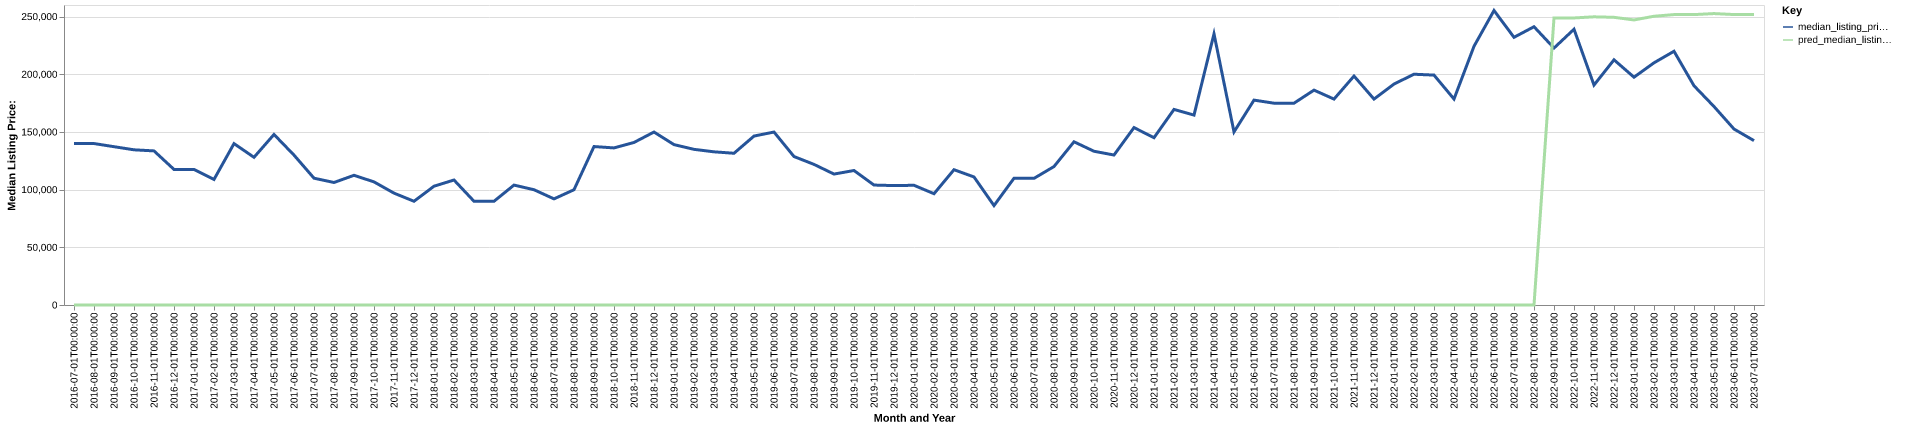

Values plotted in this chart, from the file beside it:
date, time_idx, median_listing_price, thirty_year_interest_rate_five, month, county_name, active_listing_count, median_days_on_market, pred_median_listing_price, month_year
2016-07-01, 0, 139900, 3.72, 7, perry, ar, 37.0, 134.0, 0, Jul-2016
2016-08-01, 1, 139925, 3.73, 8, perry, ar, 40.0, 115.0, 0, Aug-2016
2016-09-01, 2, 137200, 3.66, 9, perry, ar, 41.0, 121.0, 0, Sep-2016
2016-10-01, 3, 134500, 3.64, 10, perry, ar, 40.0, 106.0, 0, Oct-2016
2016-11-01, 4, 133550, 3.66, 11, perry, ar, 41.0, 125.0, 0, Nov-2016
2016-12-01, 5, 117500, 3.48, 12, perry, ar, 41.0, 126.0, 0, Dec-2016
2017-01-01, 6, 117500, 3.45, 1, perry, ar, 37.0, 136.0, 0, Jan-2017
2017-02-01, 7, 108825, 3.5, 2, perry, ar, 38.0, 146.0, 0, Feb-2017
2017-03-01, 8, 139875, 3.52, 3, perry, ar, 33.0, 128.0, 0, Mar-2017
2017-04-01, 9, 128000, 4.03, 4, perry, ar, 36.0, 98.0, 0, Apr-2017
2017-05-01, 10, 147800, 4.32, 5, perry, ar, 33.0, 61.0, 0, May-2017
2017-06-01, 11, 129900, 4.2, 6, perry, ar, 36.0, 60.0, 0, Jun-2017
2017-07-01, 12, 109900, 4.19, 7, perry, ar, 40.0, 58.0, 0, Jul-2017
2017-08-01, 13, 106175, 4.3, 8, perry, ar, 43.0, 68.0, 0, Aug-2017
2017-09-01, 14, 112400, 4.1, 9, perry, ar, 45.0, 82.0, 0, Sep-2017
2017-10-01, 15, 106700, 4.05, 10, perry, ar, 45.0, 81.0, 0, Oct-2017
2017-11-01, 16, 96950, 3.94, 11, perry, ar, 40.0, 92.0, 0, Nov-2017
2017-12-01, 17, 89900, 4.03, 12, perry, ar, 37.0, 121.0, 0, Dec-2017
2018-01-01, 18, 102950, 3.93, 1, perry, ar, 35.0, 125.0, 0, Jan-2018
2018-02-01, 19, 108325, 3.83, 2, perry, ar, 33.0, 135.0, 0, Feb-2018
2018-03-01, 20, 89900, 3.94, 3, perry, ar, 34.0, 131.0, 0, Mar-2018
2018-04-01, 21, 89900, 3.95, 4, perry, ar, 32.0, 106.0, 0, Apr-2018
2018-05-01, 22, 103925, 3.99, 5, perry, ar, 33.0, 75.0, 0, May-2018
2018-06-01, 23, 99900, 4.15, 6, perry, ar, 32.0, 82.0, 0, Jun-2018
2018-07-01, 24, 91975, 4.4, 7, perry, ar, 35.0, 89.0, 0, Jul-2018
2018-08-01, 25, 99900, 4.46, 8, perry, ar, 43.0, 81.0, 0, Aug-2018
2018-09-01, 26, 137325, 4.58, 9, perry, ar, 39.0, 54.0, 0, Sep-2018
2018-10-01, 27, 136138, 4.66, 10, perry, ar, 35.0, 68.0, 0, Oct-2018
2018-11-01, 28, 140875, 4.62, 11, perry, ar, 29.0, 83.0, 0, Nov-2018
2018-12-01, 29, 149900, 4.54, 12, perry, ar, 28.0, 112.0, 0, Dec-2018
2019-01-01, 30, 139000, 4.6, 1, perry, ar, 29.0, 116.0, 0, Jan-2019
2019-02-01, 31, 134900, 4.72, 2, perry, ar, 21.0, 94.0, 0, Feb-2019
2019-03-01, 32, 132757, 4.9, 3, perry, ar, 20.0, 77.0, 0, Mar-2019
2019-04-01, 33, 131507, 4.94, 4, perry, ar, 20.0, 59.0, 0, Apr-2019
2019-05-01, 34, 146400, 4.75, 5, perry, ar, 22.0, 60.0, 0, May-2019
2019-06-01, 35, 149900, 4.51, 6, perry, ar, 21.0, 81.0, 0, Jun-2019
2019-07-01, 36, 128675, 4.41, 7, perry, ar, 24.0, 88.0, 0, Jul-2019
2019-08-01, 37, 121859, 4.41, 8, perry, ar, 23.0, 85.0, 0, Aug-2019
2019-09-01, 38, 113473, 4.2, 9, perry, ar, 21.0, 82.0, 0, Sep-2019
2019-10-01, 39, 116557, 4.14, 10, perry, ar, 22.0, 77.0, 0, Oct-2019
2019-11-01, 40, 103950, 3.84, 11, perry, ar, 28.0, 81.0, 0, Nov-2019
2019-12-01, 41, 103498, 3.81, 12, perry, ar, 19.0, 82.0, 0, Dec-2019
2020-01-01, 42, 103750, 3.75, 1, perry, ar, 21.0, 76.0, 0, Jan-2020
2020-02-01, 43, 96450, 3.73, 2, perry, ar, 17.0, 95.0, 0, Feb-2020
2020-03-01, 44, 117250, 3.78, 3, perry, ar, 20.0, 87.0, 0, Mar-2020
2020-04-01, 45, 110975, 3.75, 4, perry, ar, 18.0, 98.0, 0, Apr-2020
2020-05-01, 46, 86150, 3.74, 5, perry, ar, 14.0, 83.0, 0, May-2020
2020-06-01, 47, 109850, 3.72, 6, perry, ar, 13.0, 77.0, 0, Jun-2020
2020-07-01, 48, 109750, 3.49, 7, perry, ar, 14.0, 62.0, 0, Jul-2020
2020-08-01, 49, 120000, 3.65, 8, perry, ar, 13.0, 67.0, 0, Aug-2020
2020-09-01, 50, 141450, 3.33, 9, perry, ar, 14.0, 65.0, 0, Sep-2020
2020-10-01, 51, 133250, 3.28, 10, perry, ar, 17.0, 54.0, 0, Oct-2020
2020-11-01, 52, 129975, 3.21, 11, perry, ar, 18.0, 55.0, 0, Nov-2020
2020-12-01, 53, 153750, 3.07, 12, perry, ar, 17.0, 74.0, 0, Dec-2020
2021-01-01, 54, 145000, 2.99, 1, perry, ar, 15.0, 54.0, 0, Jan-2021
2021-02-01, 55, 169500, 2.93, 2, perry, ar, 18.0, 40.0, 0, Feb-2021
2021-03-01, 56, 164600, 2.88, 3, perry, ar, 12.0, 68.0, 0, Mar-2021
2021-04-01, 57, 235000, 2.84, 4, perry, ar, 7.0, 122.0, 0, Apr-2021
2021-05-01, 58, 150000, 2.71, 5, perry, ar, 6.0, 104.0, 0, May-2021
2021-06-01, 59, 177567, 2.79, 6, perry, ar, 10.0, 27.0, 0, Jun-2021
... 25 more rows
